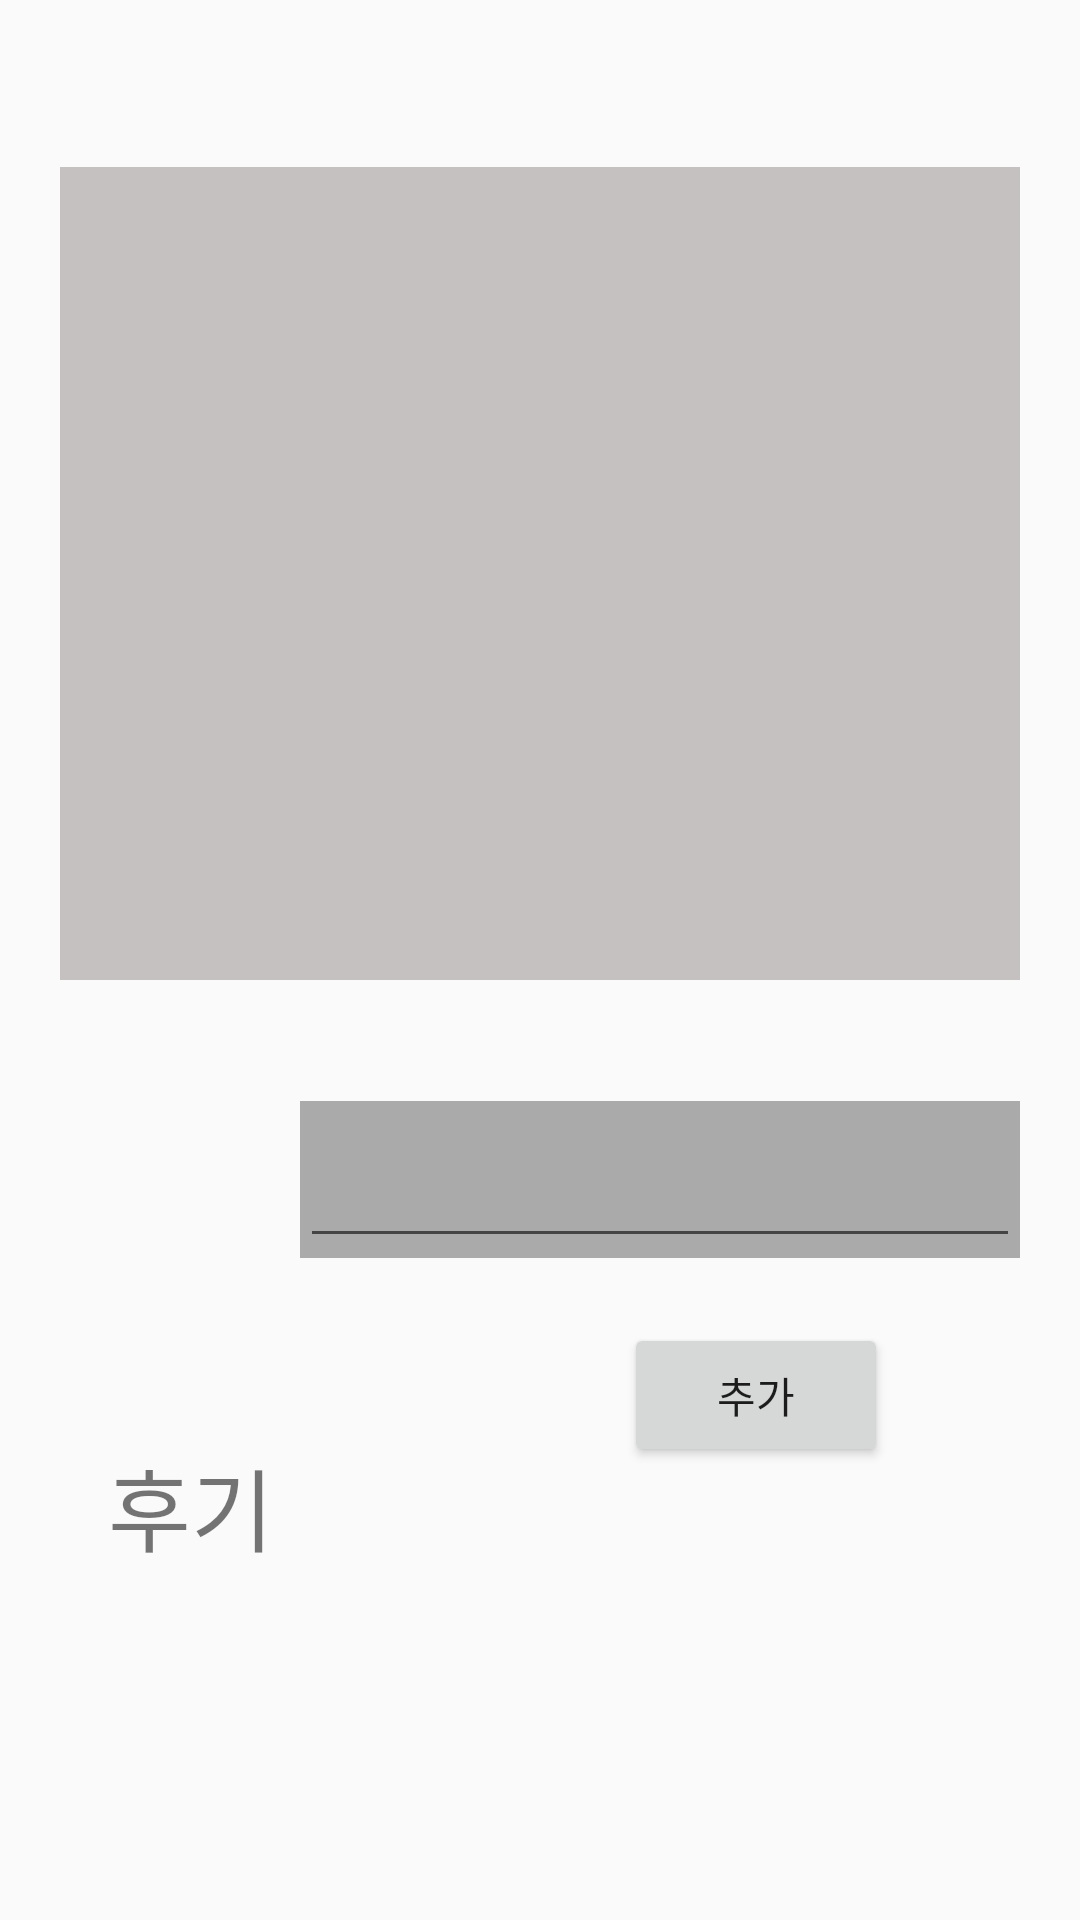

Reconstruct the res/layout file that produces this screen, plus the resources it refers to.
<!-- AndroidManifest.xml: application theme AppTheme -->
<!-- res/layout/fragment_addreview.xml -->
<?xml version="1.0" encoding="utf-8"?>
<android.support.constraint.ConstraintLayout xmlns:android="http://schemas.android.com/apk/res/android"
                                             xmlns:app="http://schemas.android.com/apk/res-auto"
                                             xmlns:tools="http://schemas.android.com/tools"
                                             android:layout_width="match_parent"
                                             android:layout_height="match_parent">

    <ImageView
            android:layout_width="0dp"
            android:layout_height="271dp" app:srcCompat="@drawable/fui_idp_button_background_twitter"
            android:id="@+id/addReviewImageView"
            android:scaleType="fitXY"
            app:layout_constraintStart_toStartOf="parent" android:layout_marginStart="20dp"
            app:layout_constraintEnd_toEndOf="parent" android:layout_marginEnd="20dp"
            app:layout_constraintTop_toTopOf="parent"
            android:src="@color/colorAccent" android:layout_marginBottom="8dp"
            app:layout_constraintBottom_toBottomOf="parent" app:layout_constraintHorizontal_bias="0.0"
            app:layout_constraintVertical_bias="0.078" android:layout_marginTop="30dp"/>
    <android.support.design.widget.TextInputLayout
            android:layout_width="0dp"
            android:layout_height="wrap_content"
            android:layout_marginTop="20dp"
            app:layout_constraintTop_toBottomOf="@+id/addReviewImageView" app:layout_constraintStart_toStartOf="parent"
            android:layout_marginStart="100dp" android:layout_marginEnd="20dp" app:layout_constraintEnd_toEndOf="parent"
            app:layout_constraintBottom_toBottomOf="parent" android:layout_marginBottom="30dp"
            android:background="@android:color/darker_gray" app:layout_constraintHorizontal_bias="1.0"
            app:layout_constraintVertical_bias="0.096" android:id="@+id/textInputLayout">

        <android.support.design.widget.TextInputEditText
                android:layout_width="match_parent"
                android:layout_height="wrap_content"
                android:id="@+id/textInput"/>
    </android.support.design.widget.TextInputLayout>
    <TextView
            android:text="후기"
            android:layout_width="wrap_content"
            android:layout_height="38dp"
            android:id="@+id/textView4" android:textSize="30sp" app:layout_constraintStart_toStartOf="parent"
            android:layout_marginStart="36dp" android:layout_marginTop="30dp"
            app:layout_constraintTop_toBottomOf="@+id/addReviewImageView" android:layout_marginBottom="122dp"
            app:layout_constraintBottom_toBottomOf="parent" app:layout_constraintVertical_bias="1.0"
            app:layout_constraintEnd_toStartOf="@+id/textInputLayout" android:layout_marginEnd="9dp"
            app:layout_constraintHorizontal_bias="0.0"/>
    <Button
            android:text="추가"
            android:layout_width="wrap_content"
            android:layout_height="wrap_content"
            android:id="@+id/reviewAddBtn"
            app:layout_constraintBottom_toBottomOf="parent"
            android:layout_marginBottom="47dp" app:layout_constraintEnd_toEndOf="parent"
            android:layout_marginEnd="88dp"
            android:textSize="14sp" android:layout_marginTop="10dp"
            app:layout_constraintTop_toBottomOf="@+id/textInputLayout" app:layout_constraintVertical_bias="0.1"
            app:layout_constraintStart_toStartOf="parent" android:layout_marginStart="208dp"
            app:layout_constraintHorizontal_bias="0.0"/>
</android.support.constraint.ConstraintLayout>
<!-- resources referenced by this layout -->
<resources>
  <color name="colorAccent">#c6c1c1</color>
  <style name="AppTheme" parent="Theme.AppCompat.Light.DarkActionBar">
          
          <item name="colorPrimary">#009688</item>
          <item name="colorPrimaryDark">#00796B</item>
          <item name="colorAccent">@color/colorAccent</item>
      </style>
</resources>
